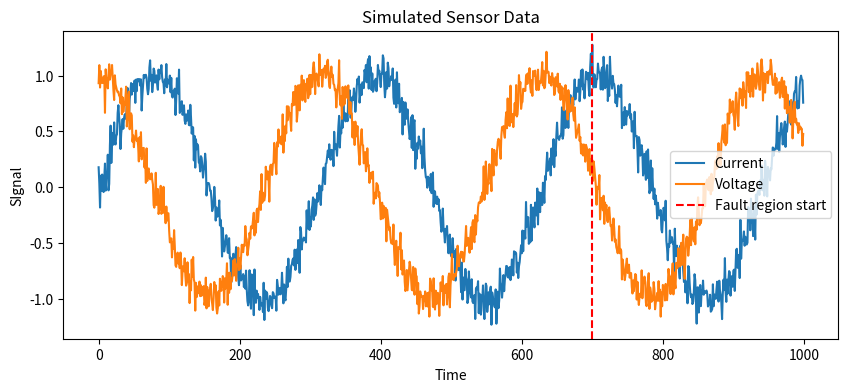

Recreate this plot in Python.
import pandas as pd
import numpy as np
import matplotlib.pyplot as plt

time = np.arange(0,1000,1)
current = np.sin(time/50) + np.random.normal(0,0.1,len(time))
voltage = np.cos(time/50) + np.random.normal(0,0.1,len(time))

label = [0 if t<700 else 1 for t in time]

df = pd.DataFrame({'time': time, 'current': current, 'voltage': voltage, 'label':label})

df.to_csv('predictive_data.csv', index=False)

print(df.head())
print(df.tail())

plt.figure(figsize=(10,4))
plt.plot(time, current, label='Current')
plt.plot(time, voltage, label='Voltage')
plt.axvline(x=700, color='r', linestyle='--', label='Fault region start')
plt.legend()
plt.xlabel('Time')
plt.ylabel('SIgnal')
plt.title('Simulated Sensor Data')
plt.show()